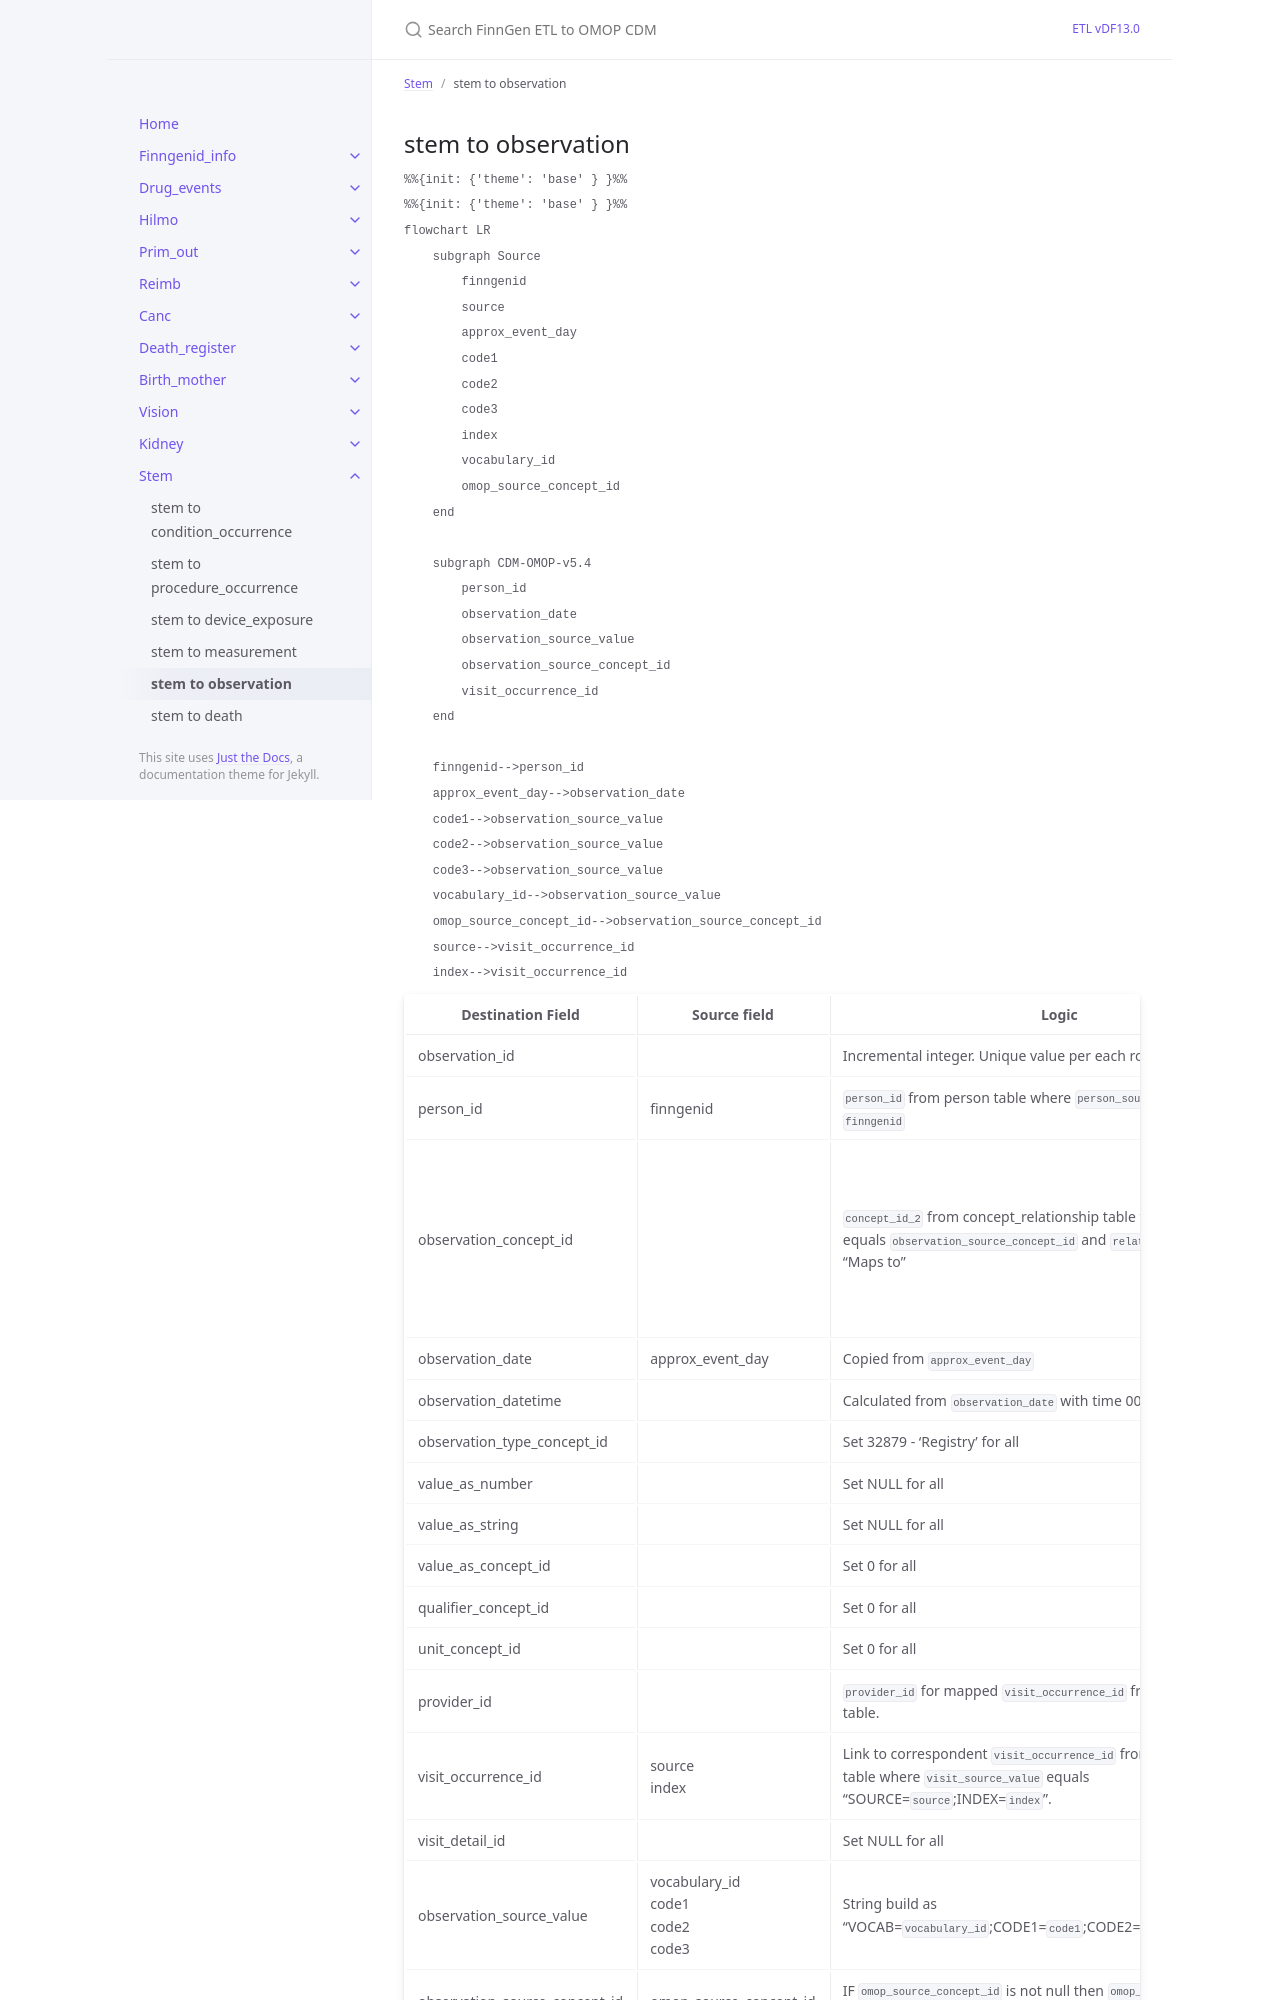

repository: FINNGEN/ETL · page: dev/stem_to_observation.html · generator: jekyll

---
title: stem to observation
layout: default
parent: Stem
nav_order: 5
---

## stem to observation 

```mermaid
%%{init: {'theme': 'base' } }%%
%%{init: {'theme': 'base' } }%%
flowchart LR
    subgraph Source
        finngenid
        source
        approx_event_day
        code1
        index
        omop_source_concept_id
    end

    subgraph CDM-OMOP-v5.4
        person_id
        observation_date
        observation_source_value
        observation_source_concept_id
        visit_occurrence_id
    end

    finngenid-->person_id
    approx_event_day-->observation_date
    code1-->observation_source_value
    omop_source_concept_id-->observation_source_concept_id
    source-->visit_occurrence_id
    index-->visit_occurrence_id
```
